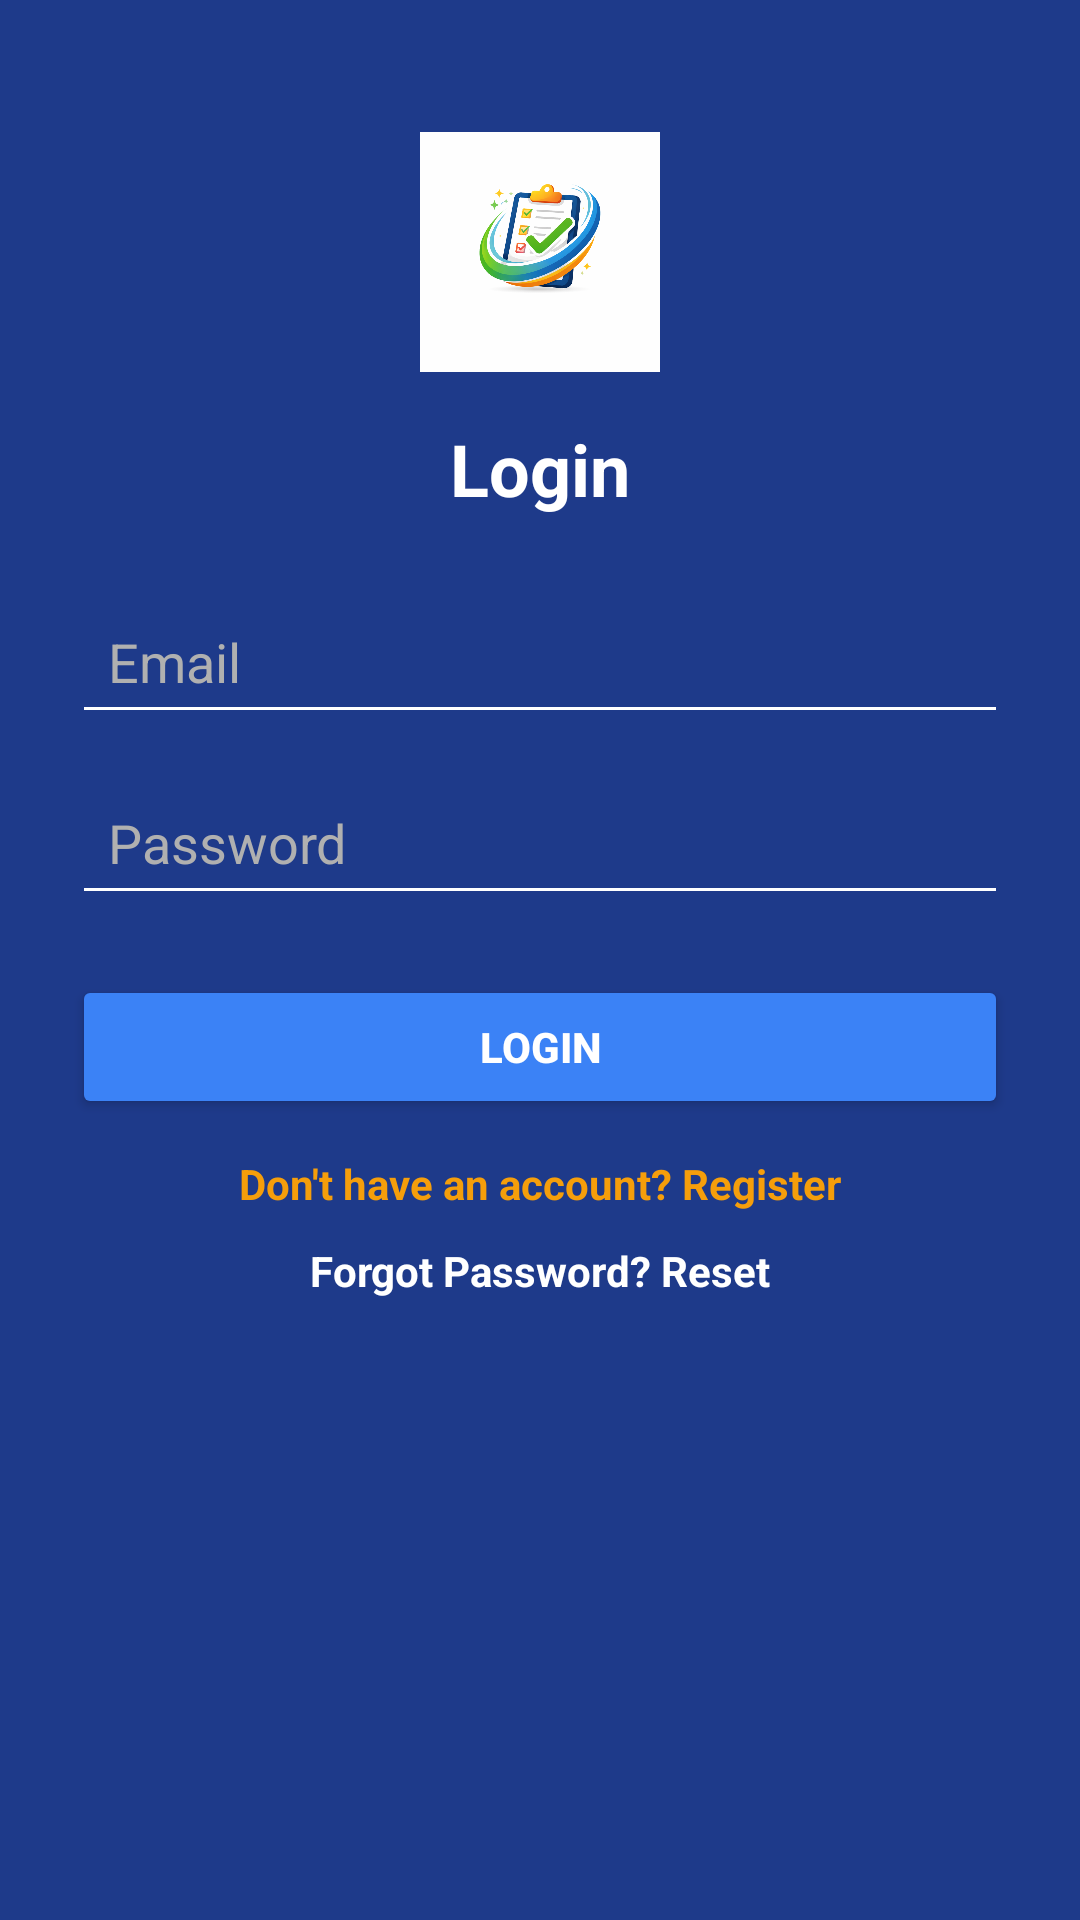

Android layout source for this screen:
<!-- AndroidManifest.xml: application theme Theme.STUDENTTASKTRACKER2 -->
<!-- res/layout/activity_login.xml -->
<?xml version="1.0" encoding="utf-8"?>
<androidx.constraintlayout.widget.ConstraintLayout
    xmlns:android="http://schemas.android.com/apk/res/android"
    xmlns:app="http://schemas.android.com/apk/res-auto"
    xmlns:tools="http://schemas.android.com/tools"
    android:layout_width="match_parent"
    android:layout_height="match_parent"
    android:background="#1E3A8A"
    android:padding="24dp"
    tools:context=".LoginActivity">

    
    <com.google.android.material.imageview.ShapeableImageView
        android:id="@+id/logoLogin"
        android:layout_width="80dp"
        android:layout_height="80dp"
        android:contentDescription="@string/logo_desc"
        android:src="@drawable/student_task_tracker_logo"
        android:scaleType="centerCrop"
        app:shapeAppearanceOverlay="@style/CircleImageView"
        app:layout_constraintTop_toTopOf="parent"
        app:layout_constraintStart_toStartOf="parent"
        app:layout_constraintEnd_toEndOf="parent"
        android:layout_marginTop="20dp"/>

    
    <TextView
        android:id="@+id/tvLoginTitle"
        android:layout_width="wrap_content"
        android:layout_height="wrap_content"
        android:text="@string/login_"
        android:textColor="#FFFFFF"
        android:textSize="24sp"
        android:textStyle="bold"
        app:layout_constraintTop_toBottomOf="@id/logoLogin"
        app:layout_constraintStart_toStartOf="parent"
        app:layout_constraintEnd_toEndOf="parent"
        android:layout_marginTop="16dp"/>

    
    <EditText
        android:id="@+id/etEmail"
        android:layout_width="0dp"
        android:layout_height="wrap_content"
        android:autofillHints=""
        android:hint="@string/email_"
        android:inputType="textEmailAddress"
        android:backgroundTint="#FFFFFF"
        android:textColor="#FFFFFF"
        android:textColorHint="#B0B0B0"
        app:layout_constraintTop_toBottomOf="@id/tvLoginTitle"
        app:layout_constraintStart_toStartOf="parent"
        app:layout_constraintEnd_toEndOf="parent"
        android:layout_marginTop="24dp"
        android:padding="12dp"/>

    
    <EditText
        android:id="@+id/etPassword"
        android:layout_width="0dp"
        android:layout_height="wrap_content"
        android:autofillHints=""
        android:hint="@string/password_"
        android:inputType="textPassword"
        android:backgroundTint="#FFFFFF"
        android:textColor="#FFFFFF"
        android:textColorHint="#B0B0B0"
        app:layout_constraintTop_toBottomOf="@id/etEmail"
        app:layout_constraintStart_toStartOf="parent"
        app:layout_constraintEnd_toEndOf="parent"
        android:layout_marginTop="12dp"
        android:padding="12dp"/>

    
    <Button
        android:id="@+id/btnLogin"
        android:layout_width="0dp"
        android:layout_height="wrap_content"
        android:text="@string/log_in"
        android:textStyle="bold"
        android:textColor="#FFFFFF"
        android:backgroundTint="#3B82F6"
        app:layout_constraintTop_toBottomOf="@id/etPassword"
        app:layout_constraintStart_toStartOf="parent"
        app:layout_constraintEnd_toEndOf="parent"
        android:layout_marginTop="20dp"/>

    
    <TextView
        android:id="@+id/tvRegister"
        android:layout_width="wrap_content"
        android:layout_height="wrap_content"
        android:text="@string/don_t_have_an_account_register"
        android:textColor="#F59E0B"
        android:textStyle="bold"
        app:layout_constraintTop_toBottomOf="@id/btnLogin"
        app:layout_constraintStart_toStartOf="parent"
        app:layout_constraintEnd_toEndOf="parent"
        android:layout_marginTop="12dp"/>

    
    <TextView
        android:id="@+id/tvForgotPassword"
        android:layout_width="wrap_content"
        android:layout_height="wrap_content"
        android:text="@string/forgot_password_reset"
        android:textColor="#FFFFFF"
        android:textStyle="bold"
        app:layout_constraintTop_toBottomOf="@id/tvRegister"
        app:layout_constraintStart_toStartOf="parent"
        app:layout_constraintEnd_toEndOf="parent"
        android:layout_marginTop="10dp"/>

</androidx.constraintlayout.widget.ConstraintLayout>
<!-- resources referenced by this layout -->
<resources>
  <!-- drawable student_task_tracker_logo: png bitmap (drawable, 240200 bytes) -->
  <string name="don_t_have_an_account_register">Don\'t have an account? Register</string>
  <string name="email_">Email</string>
  <string name="forgot_password_reset">Forgot Password? Reset</string>
  <string name="log_in">Login</string>
  <string name="login_">Login</string>
  <string name="logo_desc">App Logo</string>
  <string name="password_">Password</string>
  <style name="Theme.STUDENTTASKTRACKER2" parent="Base.Theme.STUDENTTASKTRACKER2" />
  <style name="Base.Theme.STUDENTTASKTRACKER2" parent="Theme.Material3.DayNight.NoActionBar">
          
          
      </style>
</resources>
